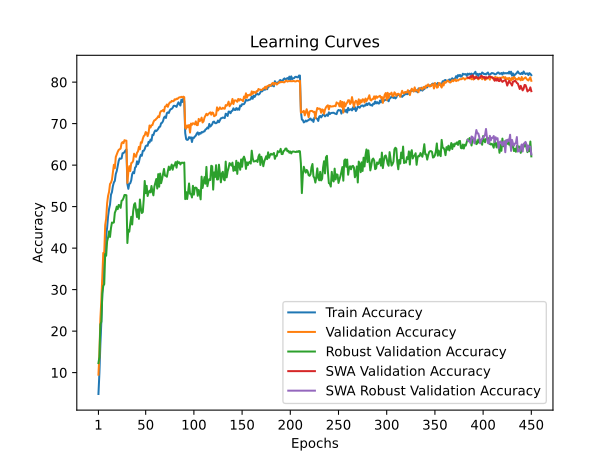

Source data for this figure (header and first rows):
train_accuracy; train_loss; valid_accuracy; valid_loss; valid_accuracy_robust; valid_accuracy_swa; valid_accuracy_robust_swa
4,8480; 4,3772; 9,5000; 4,1113; 12,2897; 9,5000; 12,2897
9,9100; 4,0898; 14,4600; 3,9451; 13,7586; 14,4600; 13,7586
16,7900; 3,7838; 22,9200; 3,6391; 21,6069; 22,9200; 21,6069
22,1920; 3,5403; 27,4100; 3,3557; 22,2483; 27,4100; 22,2483
28,9000; 3,2827; 32,9300; 3,1497; 29,0690; 32,9300; 29,0690
34,0780; 3,0952; 38,8400; 2,9278; 30,8828; 38,8400; 30,8828
36,7580; 2,9814; 38,7700; 2,9103; 31,3034; 38,7700; 31,3034
39,7840; 2,8738; 45,5500; 2,6909; 38,5862; 45,5500; 38,5862
43,1740; 2,7581; 47,1200; 2,6210; 38,1655; 47,1200; 38,1655
44,8820; 2,6905; 50,8000; 2,5601; 41,6345; 50,8000; 41,6345
47,6900; 2,5925; 52,6000; 2,5127; 42,5793; 52,6000; 42,5793
49,4340; 2,5294; 53,5500; 2,4665; 44,0345; 53,5500; 44,0345
50,4940; 2,4979; 55,4500; 2,3754; 42,6966; 55,4500; 42,6966
52,8780; 2,4149; 55,7800; 2,3971; 44,8414; 55,7800; 44,8414
53,5000; 2,3982; 56,4600; 2,3417; 46,1655; 56,4600; 46,1655
54,9700; 2,3429; 58,3100; 2,2790; 46,0897; 58,3100; 46,0897
55,8300; 2,3079; 60,0800; 2,2621; 46,1862; 60,0800; 46,1862
56,2060; 2,2923; 59,2400; 2,2204; 48,5103; 59,2400; 48,5103
57,8840; 2,2354; 61,9600; 2,1562; 49,0966; 61,9600; 49,0966
58,5860; 2,2142; 62,6100; 2,1049; 50,0000; 62,6100; 50,0000
59,8380; 2,1733; 63,2000; 2,0800; 49,3862; 63,2000; 49,3862
61,0120; 2,1305; 63,6700; 2,0550; 50,4069; 63,6700; 50,4069
61,6060; 2,1140; 63,8400; 2,0666; 50,3034; 63,8400; 50,3034
61,5280; 2,1124; 63,9900; 2,0604; 49,7034; 63,9900; 49,7034
61,6300; 2,1035; 65,2700; 2,0097; 51,4207; 65,2700; 51,4207
62,8660; 2,0657; 65,5500; 2,0020; 51,5586; 65,5500; 51,5586
62,9040; 2,0592; 65,2900; 1,9932; 52,0621; 65,2900; 52,0621
63,1560; 2,0553; 66,0100; 1,9845; 52,8000; 66,0100; 52,8000
63,5260; 2,0481; 65,9100; 1,9802; 52,8000; 65,9100; 52,8000
63,7780; 2,0392; 65,8900; 1,9818; 52,7379; 65,8900; 52,7379
55,4660; 2,3205; 55,7200; 2,4240; 41,2276; 55,7200; 41,2276
54,2880; 2,3536; 58,2900; 2,2259; 44,3793; 58,2900; 44,3793
55,4700; 2,3173; 59,7500; 2,2521; 43,9655; 59,7500; 43,9655
55,6320; 2,3100; 58,5700; 2,2611; 45,9103; 58,5700; 45,9103
56,3260; 2,2912; 60,4800; 2,2144; 47,5517; 60,4800; 47,5517
57,8160; 2,2422; 60,6100; 2,1646; 45,6966; 60,6100; 45,6966
58,3300; 2,2181; 61,0300; 2,1983; 48,9034; 61,0300; 48,9034
58,0320; 2,2276; 62,7500; 2,1030; 50,5034; 62,7500; 50,5034
59,4220; 2,1804; 62,1900; 2,1178; 50,8345; 62,1900; 50,8345
59,6220; 2,1682; 62,0000; 2,1205; 49,0345; 62,0000; 49,0345
60,9200; 2,1391; 62,9800; 2,0838; 47,4828; 62,9800; 47,4828
60,2280; 2,1445; 63,3100; 2,0764; 49,3379; 63,3100; 49,3379
60,7680; 2,1230; 64,4000; 1,9987; 47,0552; 64,4000; 47,0552
61,8900; 2,1066; 63,8000; 2,0909; 51,7172; 63,8000; 51,7172
62,4940; 2,0719; 65,5000; 2,0000; 49,6069; 65,5000; 49,6069
62,2460; 2,0727; 65,3800; 2,0174; 48,4621; 65,3800; 48,4621
63,4280; 2,0387; 66,3600; 1,9794; 48,6759; 66,3600; 48,6759
63,4480; 2,0327; 66,9900; 1,9521; 51,7931; 66,9900; 51,7931
63,8680; 2,0266; 67,2100; 1,9467; 56,1793; 67,2100; 56,1793
64,5700; 2,0012; 67,9700; 1,9278; 53,2345; 67,9700; 53,2345
64,7440; 1,9921; 67,7900; 1,9330; 55,0138; 67,7900; 55,0138
64,6560; 1,9986; 66,9800; 1,9320; 52,5586; 66,9800; 52,5586
65,6160; 1,9644; 67,7700; 1,9161; 53,3793; 67,7700; 53,3793
65,4380; 1,9644; 69,5500; 1,8614; 53,8414; 69,5500; 53,8414
66,1480; 1,9456; 69,0600; 1,8687; 53,4345; 69,0600; 53,4345
65,8820; 1,9460; 69,6100; 1,8624; 54,9724; 69,6100; 54,9724
67,2940; 1,9091; 69,6500; 1,8437; 53,6552; 69,6500; 53,6552
67,2320; 1,9079; 70,3600; 1,8342; 52,7172; 70,3600; 52,7172
67,9620; 1,8867; 70,8100; 1,8066; 54,8414; 70,8100; 54,8414
68,3580; 1,8538; 70,8600; 1,8035; 55,7379; 70,8600; 55,7379
... 390 more rows
